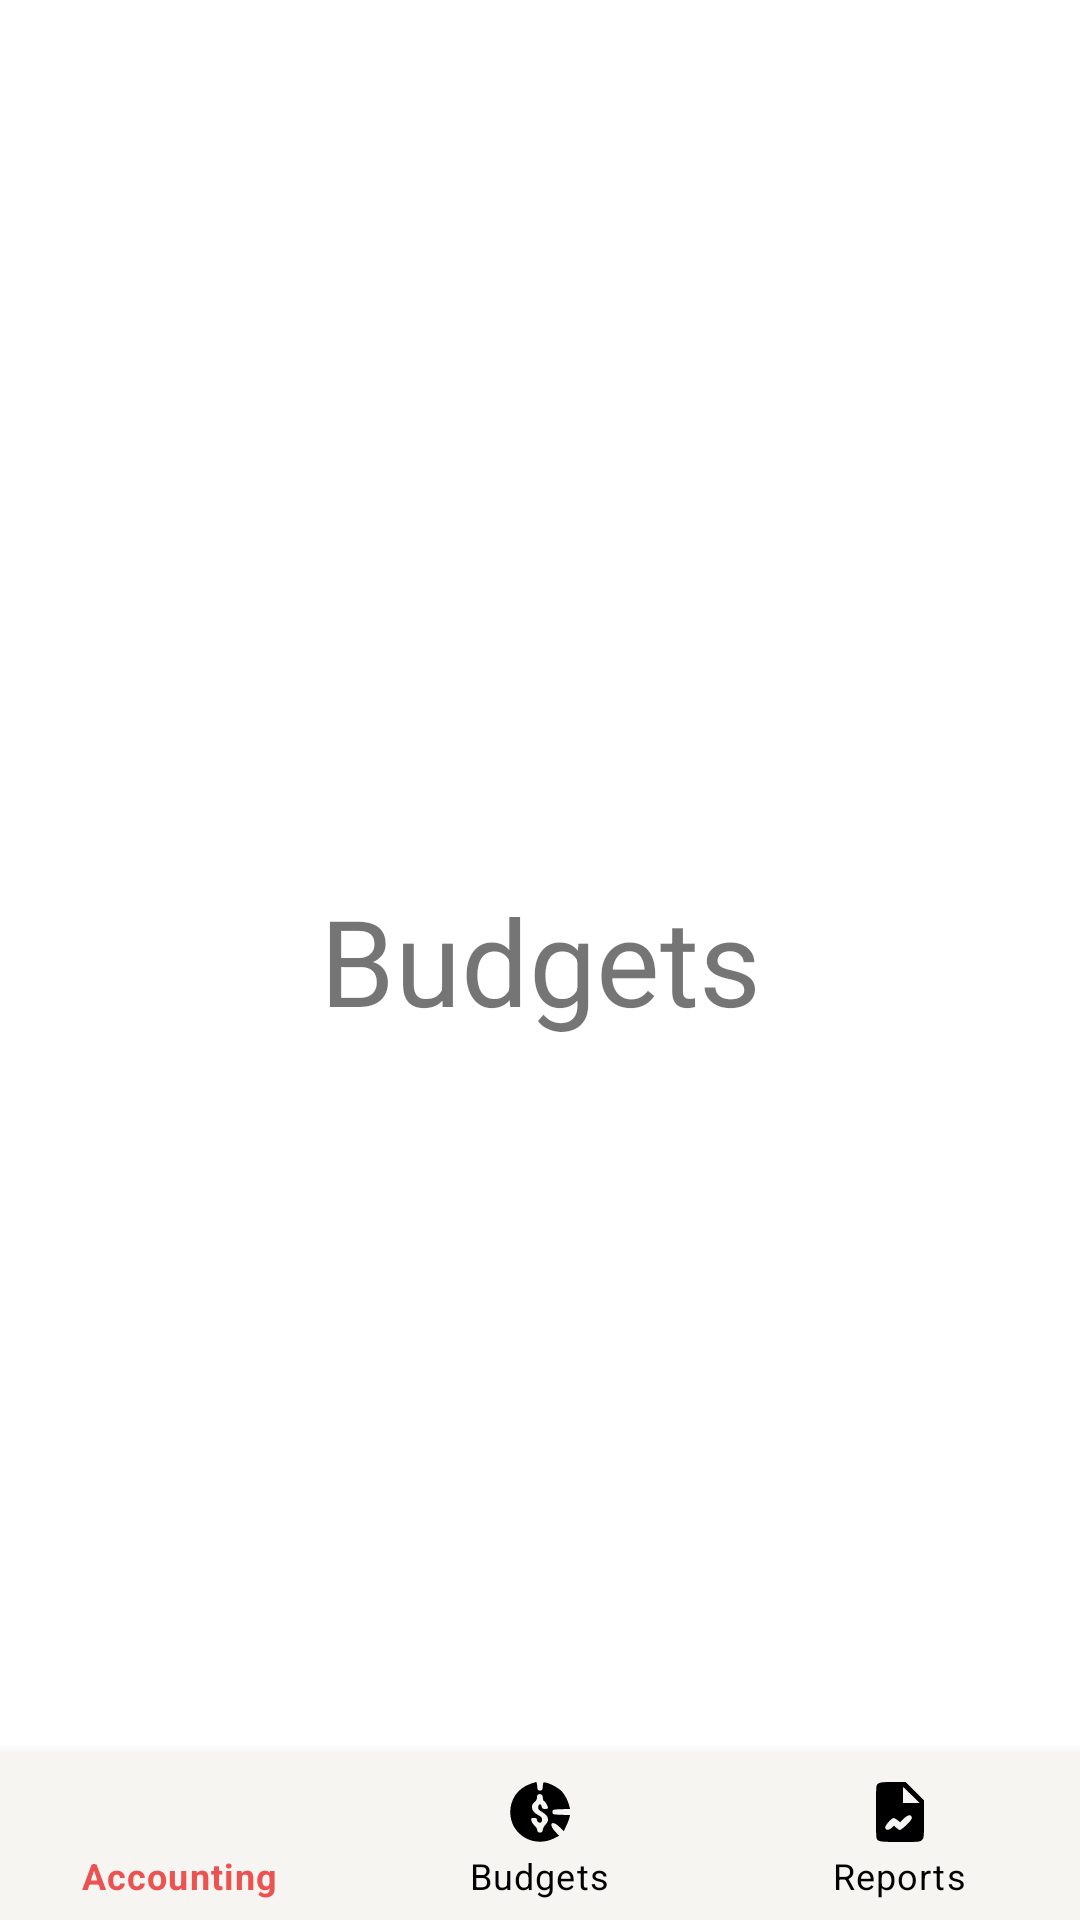

This screen was rendered from an Android layout file. Write that file and the resources it references.
<!-- AndroidManifest.xml: application theme Theme.BudgetingApp -->
<!-- res/layout/activity_budgets.xml -->
<?xml version="1.0" encoding="utf-8"?>
<androidx.constraintlayout.widget.ConstraintLayout xmlns:android="http://schemas.android.com/apk/res/android"
    xmlns:app="http://schemas.android.com/apk/res-auto"
    xmlns:tools="http://schemas.android.com/tools"
    android:layout_width="match_parent"
    android:layout_height="match_parent"
    tools:context=".activity.BudgetsActivity">

    <TextView
        android:id="@+id/textViewNetWorth"
        android:layout_width="wrap_content"
        android:layout_height="wrap_content"
        android:text="Budgets"
        android:textSize="40sp"
        app:layout_constraintBottom_toBottomOf="parent"
        app:layout_constraintEnd_toEndOf="parent"
        app:layout_constraintStart_toStartOf="parent"
        app:layout_constraintTop_toTopOf="parent" />

    <com.google.android.material.bottomnavigation.BottomNavigationView
        android:id="@+id/bottomNav"
        android:layout_width="match_parent"
        android:layout_height="wrap_content"
        app:layout_constraintBottom_toBottomOf="parent"
        app:layout_constraintStart_toStartOf="parent"
        app:layout_constraintEnd_toEndOf="parent"
        app:itemBackground="@color/light"
        app:itemTextColor="@drawable/selector"
        app:itemIconTint="@drawable/selector"
        app:menu="@menu/bottom_menu" />


</androidx.constraintlayout.widget.ConstraintLayout>
<!-- resources referenced by this layout -->
<resources>
  <color name="light">#F7F5F2</color>
  <!-- drawable selector (drawable) -->
  <?xml version="1.0" encoding="utf-8"?>
  <selector xmlns:android="http://schemas.android.com/apk/res/android">
      <item android:state_selected="true"
          android:color="@color/fire_opal" />
  
      <item android:state_selected="false"
          android:color="@color/black"/>
  </selector>
  <style name="Theme.BudgetingApp" parent="Theme.MaterialComponents.DayNight.NoActionBar">
          
          <item name="colorPrimary">@color/purple_500</item>
          <item name="colorPrimaryVariant">@color/purple_700</item>
          <item name="colorOnPrimary">@color/white</item>
          
          <item name="colorSecondary">@color/teal_200</item>
          <item name="colorSecondaryVariant">@color/teal_700</item>
          <item name="colorOnSecondary">@color/black</item>
          
          <item name="android:statusBarColor" tools:targetApi="l">?attr/colorPrimaryVariant</item>
          
  
      </style>
  <color name="fire_opal">#EB5353</color>
  <color name="black">#FF000000</color>
  <color name="purple_500">#FF6200EE</color>
  <color name="purple_700">#FF3700B3</color>
  <color name="white">#FFFFFFFF</color>
  <color name="teal_200">#FF03DAC5</color>
  <color name="teal_700">#FF018786</color>
</resources>
